Photos from the image-classification dataset "Bone_Fracture_dataset_mask" in the GitHub repository ABRPMGITHUB/finalproject. Its 2 classes are: fractured, not fractured.

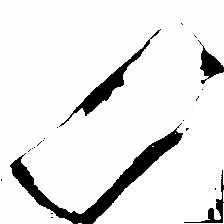
Label: fractured

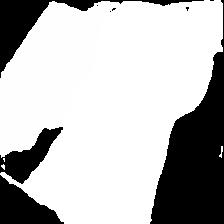
Label: not fractured

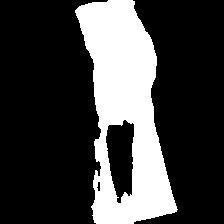
Label: fractured

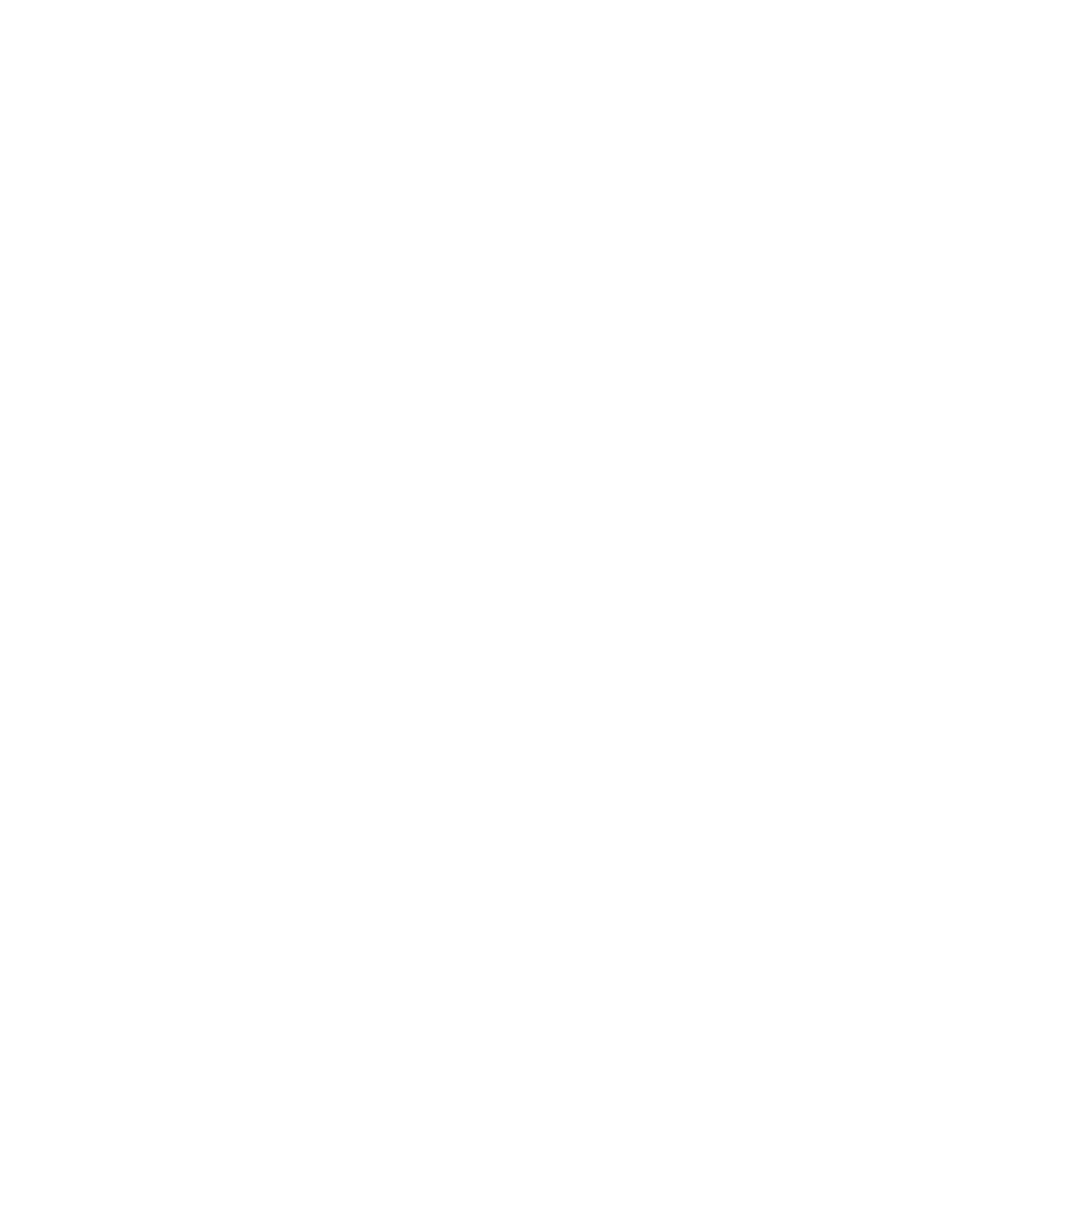
Label: not fractured

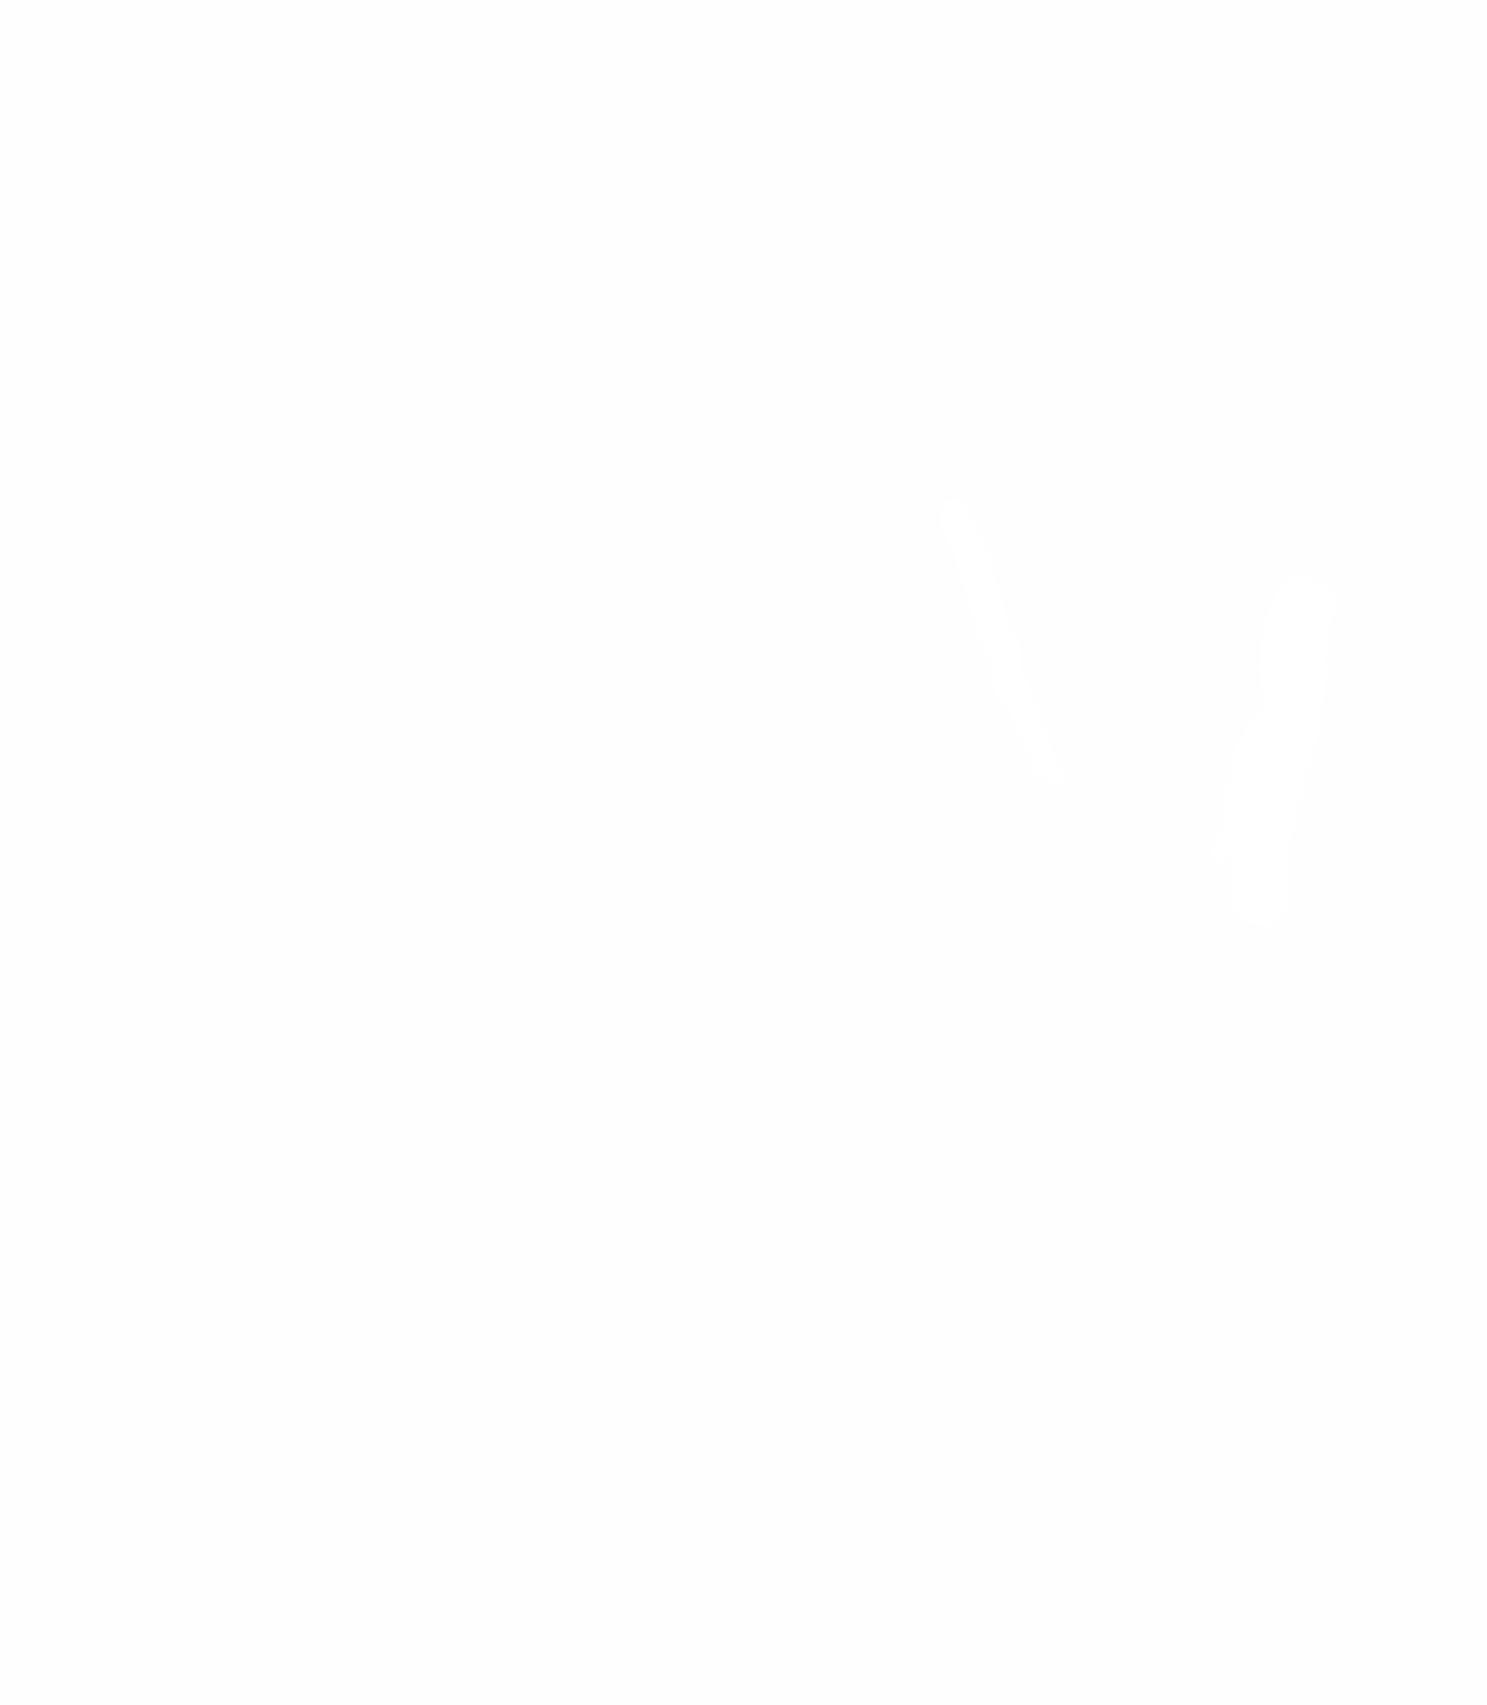
Label: fractured
